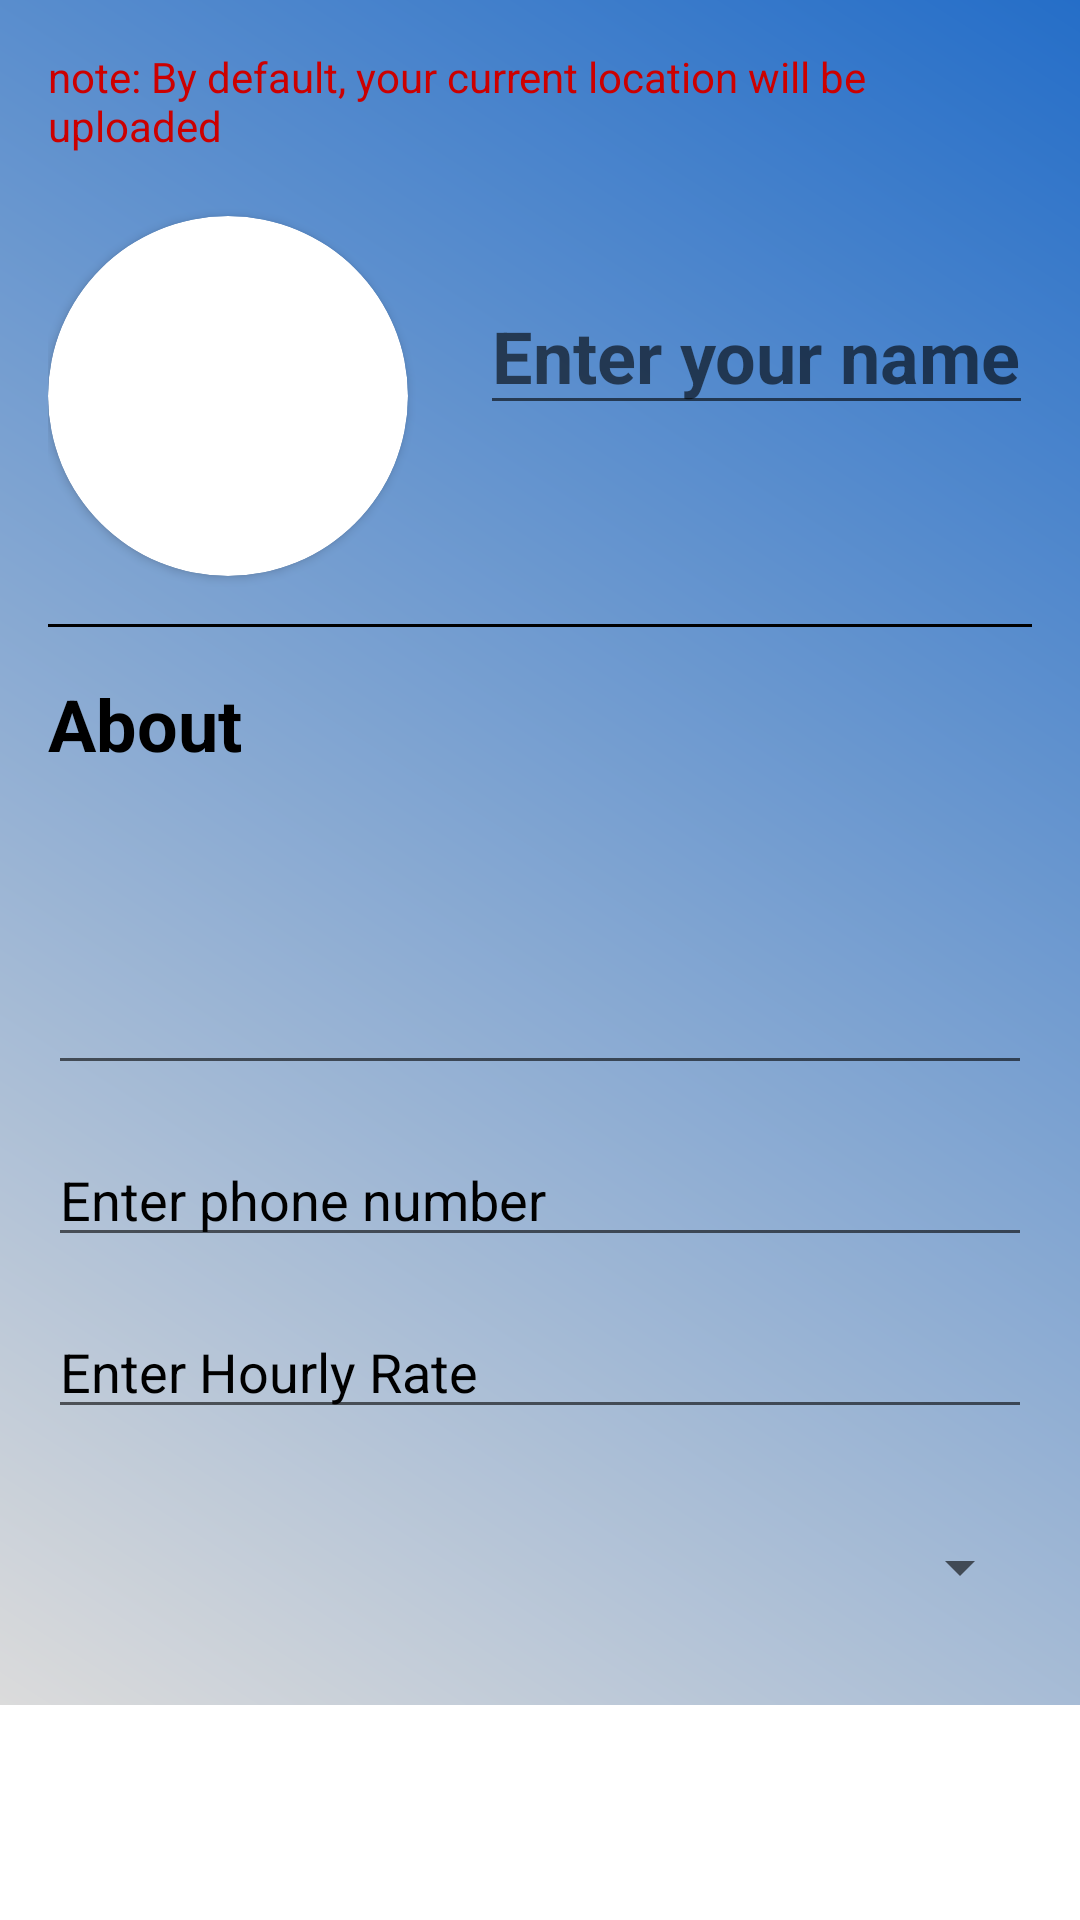

This screen was rendered from an Android layout file. Write that file and the resources it references.
<!-- AndroidManifest.xml: application theme Theme.ServicesApp -->
<!-- res/layout/activity_profile.xml -->
<?xml version="1.0" encoding="utf-8"?>
<ScrollView xmlns:android="http://schemas.android.com/apk/res/android"
    xmlns:app="http://schemas.android.com/apk/res-auto"
    xmlns:tools="http://schemas.android.com/tools"
    android:layout_width="match_parent"
    android:layout_height="match_parent"
    tools:context=".ProfileActivity">

    <androidx.constraintlayout.widget.ConstraintLayout
        android:layout_width="match_parent"
        android:layout_height="wrap_content"
        android:background="@drawable/gradient"
        android:padding="16dp">

        <TextView
            android:layout_width="0dp"
            android:layout_height="wrap_content"
            android:layout_marginEnd="8dp"
            android:text="note: By default, your current location will be uploaded"
            android:textColor="@android:color/holo_red_dark"
            app:layout_constraintEnd_toStartOf="@id/iv_save"
            app:layout_constraintStart_toStartOf="parent"
            app:layout_constraintTop_toTopOf="parent" />

        <ImageView
            android:id="@+id/iv_save"
            android:layout_width="40dp"
            android:layout_height="40dp"
            android:onClick="saveProfile"
            android:src="@drawable/ic_baseline_check_24"
            app:layout_constraintEnd_toEndOf="parent"
            app:layout_constraintTop_toTopOf="parent" />

        <ProgressBar
            android:id="@+id/pb"
            android:layout_width="wrap_content"
            android:layout_height="wrap_content"
            android:visibility="invisible"
            app:layout_constraintEnd_toEndOf="parent"
            app:layout_constraintTop_toTopOf="parent"
            tools:visibility="visible" />

        <androidx.cardview.widget.CardView
            android:id="@+id/cv"
            android:layout_width="120dp"
            android:layout_height="120dp"
            android:layout_marginTop="56dp"
            android:onClick="choosePP"
            app:cardCornerRadius="60dp"
            app:layout_constraintStart_toStartOf="parent"
            app:layout_constraintTop_toTopOf="parent">

            <ImageView
                android:id="@+id/iv_profile"
                android:layout_width="wrap_content"
                android:layout_height="wrap_content"
                android:scaleType="centerCrop"
                tools:src="@tools:sample/avatars" />

        </androidx.cardview.widget.CardView>

        <EditText
            android:id="@+id/et_name"
            android:layout_width="wrap_content"
            android:layout_height="wrap_content"
            android:layout_marginStart="24dp"
            android:layout_marginBottom="30dp"
            android:hint="Enter your name"
            android:textColor="@color/black"
            android:textSize="24sp"
            android:textStyle="bold"
            app:layout_constraintBottom_toBottomOf="@id/cv"
            app:layout_constraintStart_toEndOf="@id/cv"
            app:layout_constraintTop_toTopOf="@id/cv"
            tools:text="@tools:sample/full_names" />

        <TextView
            android:id="@+id/tv_email"
            android:layout_width="wrap_content"
            android:layout_height="wrap_content"
            android:layout_marginStart="24dp"
            android:layout_marginBottom="20dp"
            android:textColor="@color/black"
            android:textSize="20sp"
            app:layout_constraintStart_toEndOf="@id/cv"
            app:layout_constraintTop_toBottomOf="@id/et_name"
            tools:text="nexttrend.com" />

        <View
            android:id="@+id/v1"
            android:layout_width="match_parent"
            android:layout_height="1dp"
            android:layout_marginTop="16dp"
            android:background="@color/black"
            app:layout_constraintTop_toBottomOf="@id/cv" />

        <TextView
            android:id="@+id/tv_about"
            android:layout_width="wrap_content"
            android:layout_height="wrap_content"
            android:layout_marginTop="16dp"
            android:layout_marginBottom="40dp"
            android:text="About"
            android:textColor="@color/black"
            android:textSize="24sp"
            android:textStyle="bold"
            app:layout_constraintStart_toStartOf="parent"
            app:layout_constraintTop_toBottomOf="@id/v1" />

        <EditText
            android:id="@+id/et_about"
            android:layout_width="match_parent"
            android:layout_height="wrap_content"
            android:minLines="4"
            android:textSize="18sp"
            app:layout_constraintTop_toBottomOf="@id/tv_about"
            tools:text="@tools:sample/lorem" />

        <EditText
            android:id="@+id/et_phone"
            android:layout_width="match_parent"
            android:layout_height="wrap_content"
            android:layout_marginTop="16dp"
            android:hint="Enter phone number"
            android:inputType="phone"
            android:minLines="4"
            android:textColorHint="@color/black"
            android:textSize="18sp"
            app:layout_constraintTop_toBottomOf="@id/et_about" />

        <EditText
            android:id="@+id/et_hourly_rate"
            android:layout_width="match_parent"
            android:layout_height="wrap_content"
            android:layout_marginTop="16dp"
            android:hint="Enter Hourly Rate"
            android:inputType="numberDecimal"
            android:minLines="4"
            android:textColorHint="@color/black"
            android:textSize="18sp"
            app:layout_constraintTop_toBottomOf="@id/et_phone" />

        <ImageView
            android:id="@+id/iv_location"
            android:layout_width="wrap_content"
            android:layout_height="wrap_content"
            android:src="@drawable/ic_baseline_my_location_24"
            app:layout_constraintBottom_toBottomOf="@id/spinner_location"
            app:layout_constraintStart_toStartOf="parent"
            app:layout_constraintTop_toTopOf="@id/spinner_location" />

        <Spinner
            android:id="@+id/spinner_location"
            android:layout_width="0dp"
            android:layout_height="60dp"
            android:layout_marginStart="8dp"
            android:layout_marginTop="16dp"
            app:layout_constraintEnd_toEndOf="parent"
            app:layout_constraintStart_toEndOf="@id/iv_location"
            app:layout_constraintTop_toBottomOf="@id/et_hourly_rate" />

    </androidx.constraintlayout.widget.ConstraintLayout>

</ScrollView>
<!-- resources referenced by this layout -->
<resources>
  <color name="black">#FF000000</color>
  <!-- drawable gradient (drawable) -->
  <?xml version="1.0" encoding="utf-8"?>
  <shape
      xmlns:android="http://schemas.android.com/apk/res/android"
      android:shape="rectangle">
      <gradient
          android:angle="225"
          android:endColor="#dbdbdb"
          android:startColor="@color/blue"/>
  </shape>
  <style name="Theme.ServicesApp" parent="Theme.MaterialComponents.DayNight.DarkActionBar">
          
          <item name="colorPrimary">@color/purple_500</item>
          <item name="colorPrimaryVariant">@color/purple_700</item>
          <item name="colorOnPrimary">@color/white</item>
          
          <item name="colorSecondary">@color/teal_200</item>
          <item name="colorSecondaryVariant">@color/teal_700</item>
          <item name="colorOnSecondary">@color/black</item>
          
          <item name="android:statusBarColor" tools:targetApi="l">?attr/colorPrimaryVariant</item>
          
      </style>
  <color name="blue">#256EC8</color>
  <color name="purple_500">#FF6200EE</color>
  <color name="purple_700">#FF3700B3</color>
  <color name="white">#FFFFFFFF</color>
  <color name="teal_200">@color/purple_200</color>
  <color name="teal_700">#FF018786</color>
  <color name="purple_200">#FFBB86FC</color>
</resources>
